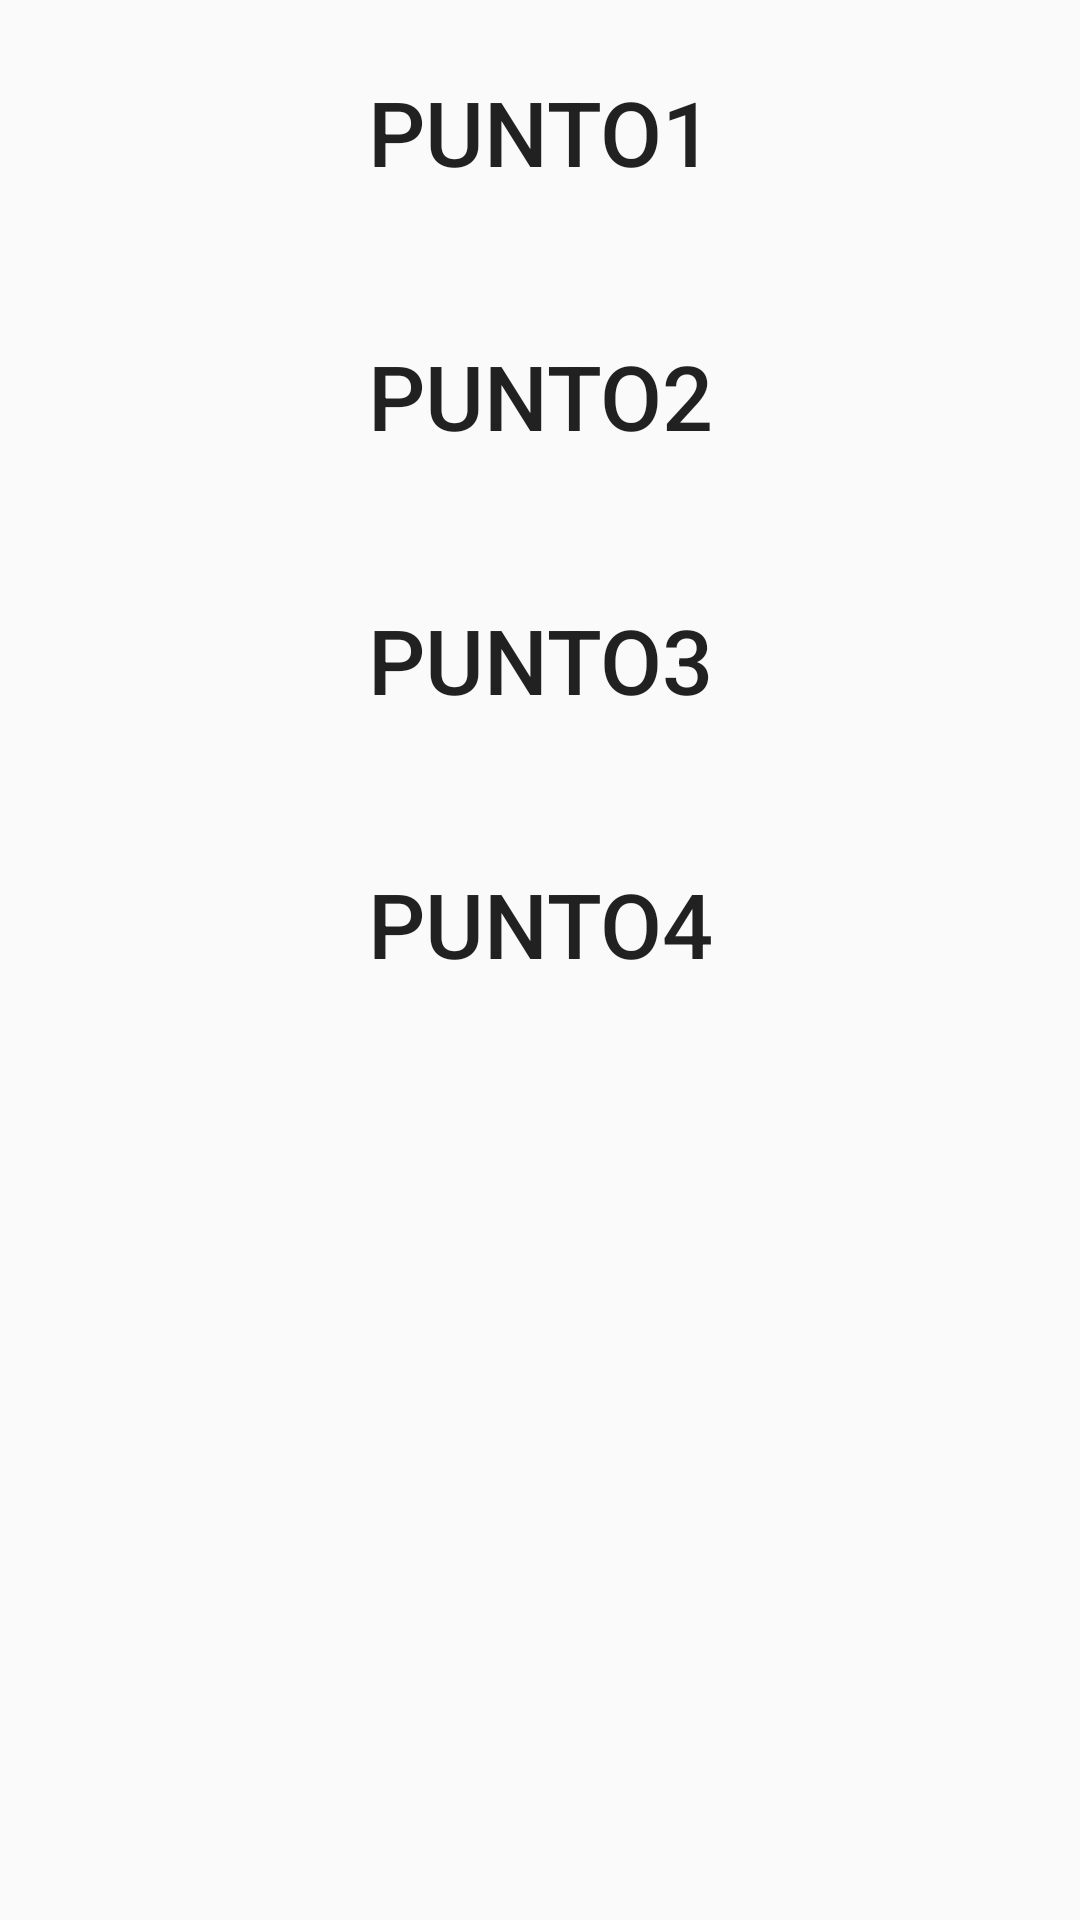

Android layout source for this screen:
<!-- AndroidManifest.xml: application theme AppTheme -->
<!-- res/layout/menu_view.xml -->
<?xml version="1.0" encoding="utf-8"?>
<LinearLayout xmlns:android="http://schemas.android.com/apk/res/android"
    android:orientation="vertical" android:layout_width="match_parent"
    android:layout_height="match_parent">
    <Button
        android:layout_width="match_parent"
        android:layout_height="wrap_content"
        android:text="Punto1"
        android:textSize="30dp"
        android:textAlignment="center"
        android:layout_gravity="center"
        android:layout_margin="20dp"
        android:background="@color/silver"
        android:id="@+id/bview1"/>
    <Button
        android:layout_width="match_parent"
        android:layout_height="wrap_content"
        android:text="Punto2"
        android:textSize="30dp"
        android:textAlignment="center"
        android:layout_gravity="center"
        android:layout_margin="20dp"
        android:background="@color/silver"
        android:id="@+id/bview2"/>
    <Button
        android:layout_width="match_parent"
        android:layout_height="wrap_content"
        android:text="Punto3"
        android:textSize="30dp"
        android:textAlignment="center"
        android:layout_gravity="center"
        android:layout_margin="20dp"
        android:background="@color/silver"
        android:id="@+id/bview3"/>

    <Button
        android:layout_width="match_parent"
        android:layout_height="wrap_content"
        android:text="Punto4"
        android:textSize="30dp"
        android:textAlignment="center"
        android:layout_gravity="center"
        android:layout_margin="20dp"
        android:background="@color/silver"
        android:id="@+id/bview4"/>

</LinearLayout>
<!-- resources referenced by this layout -->
<resources>
  <style name="AppTheme" parent="Theme.AppCompat.Light.DarkActionBar">
          
          <item name="colorPrimary">@color/blue</item>
          <item name="colorPrimaryDark">@color/black</item>
          <item name="colorAccent">@color/blue</item>
      </style>
  <!-- not gathered from this repository: default colours our renderer supplied (Android Studio template values) -->
  <color name="black">#FF000000</color>
</resources>
